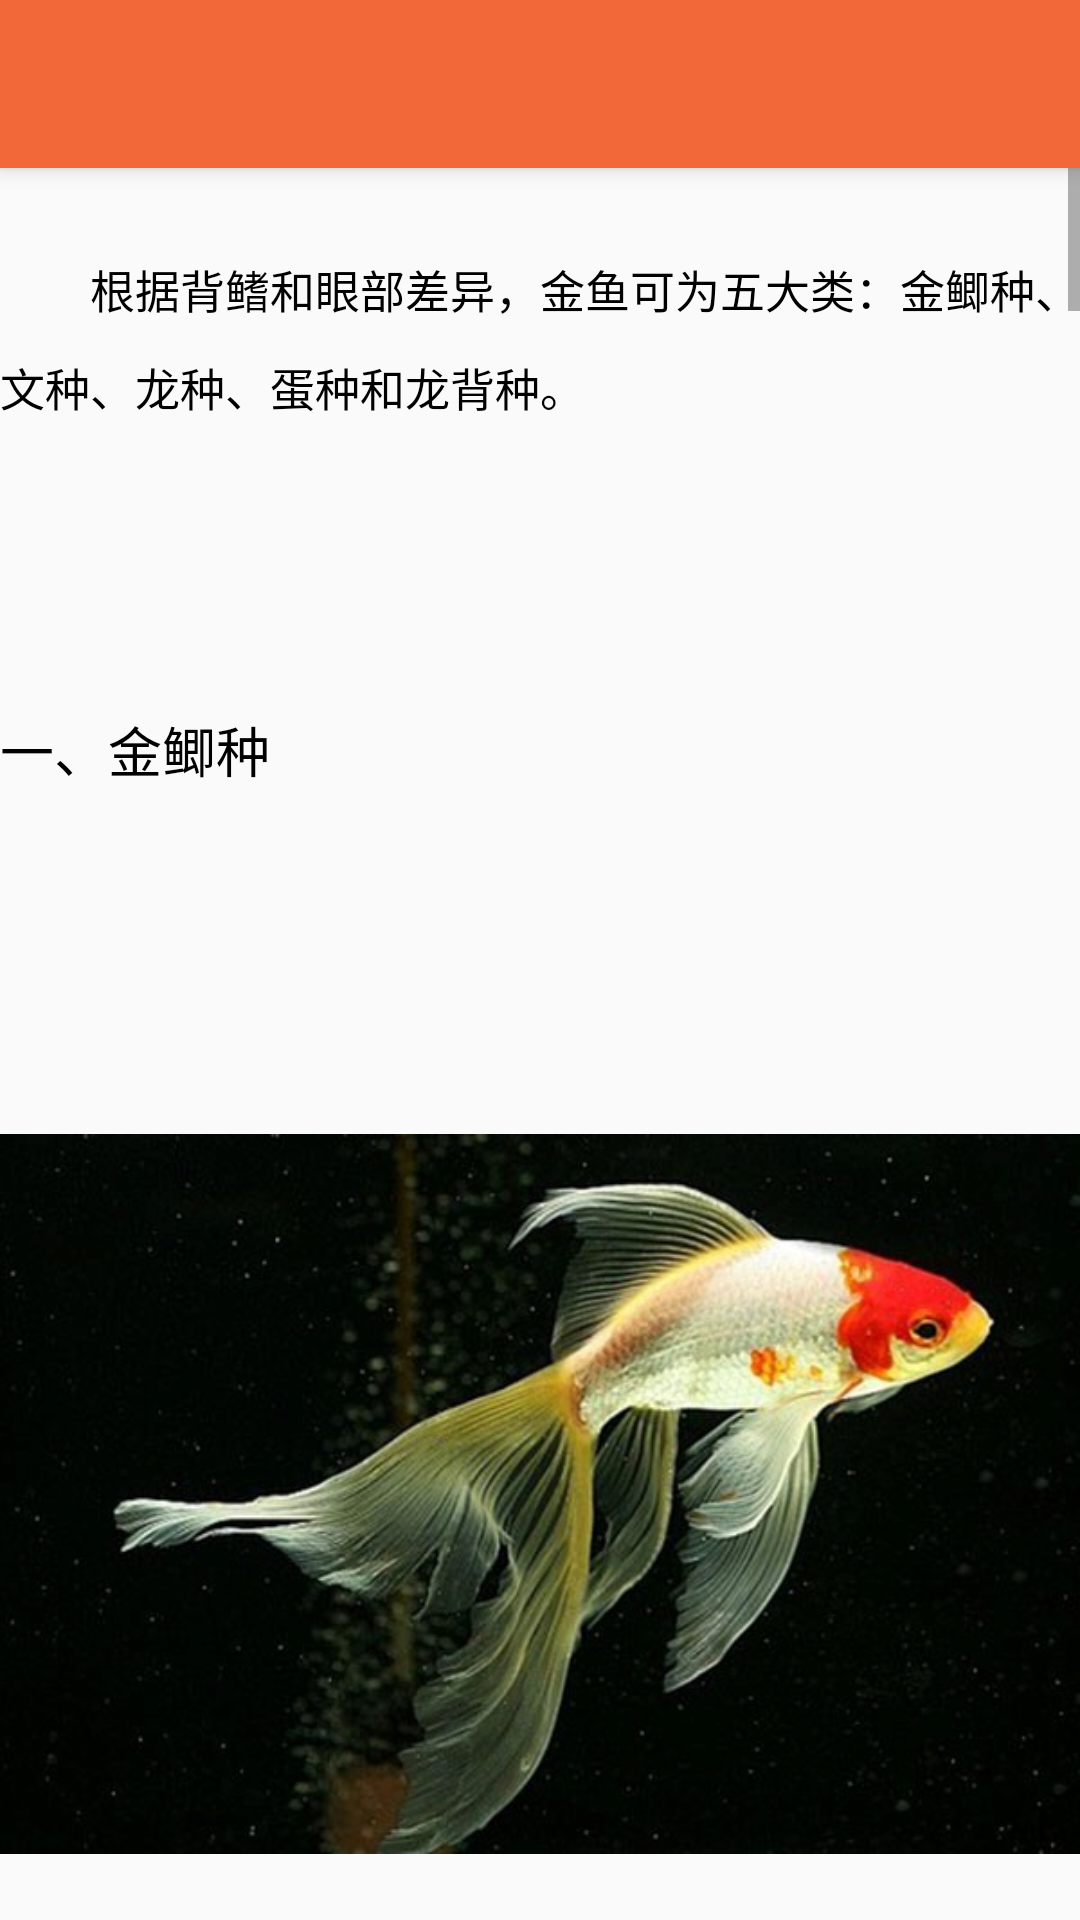

This screen was rendered from an Android layout file. Write that file and the resources it references.
<!-- AndroidManifest.xml: application theme AppTheme -->
<!-- res/layout/activity_intro.xml -->
<?xml version="1.0" encoding="utf-8"?>
<android.support.design.widget.CoordinatorLayout
    xmlns:android="http://schemas.android.com/apk/res/android"
    xmlns:tools="http://schemas.android.com/tools"
    xmlns:app="http://schemas.android.com/apk/res-auto"
    android:id="@+id/activity_intro"
    android:layout_width="match_parent"
    android:layout_height="match_parent"
    tools:context="com.example.materialtest.IntroActivity">
    <android.support.design.widget.AppBarLayout
        android:layout_width="match_parent"
        android:layout_height="wrap_content">
        <android.support.v7.widget.Toolbar
            android:id="@+id/i_toolbar"
            android:layout_width="match_parent"
            android:layout_height="?attr/actionBarSize"
            android:background="?attr/colorPrimary"
            android:theme="@style/ThemeOverlay.AppCompat.Dark.ActionBar"
            app:popupTheme="@style/ThemeOverlay.AppCompat.Light"
            />
    </android.support.design.widget.AppBarLayout>
    <ScrollView
        android:layout_width="match_parent"
        android:layout_height="match_parent"
        app:layout_behavior="@string/appbar_scrolling_view_behavior">
        <LinearLayout
            android:orientation="vertical"
            android:layout_width="match_parent"
            android:layout_height="wrap_content">
       <TextView
            android:layout_width="match_parent"
            android:layout_height="wrap_content"
            android:textSize="15sp"
            android:lineSpacingMultiplier="1.5"
            android:textColor="@color/black"
            android:text="@string/ms_intro"/>
        <TextView
            android:layout_width="match_parent"
            android:layout_height="wrap_content"
            android:textSize="18sp"
            android:lineSpacingMultiplier="1.5"
            android:textColor="@color/black"
            android:text="@string/jjz_intro0"/>
        <ImageView
            android:layout_width="wrap_content"
            android:layout_height="wrap_content"
            android:layout_gravity="center_horizontal"
            android:src="@drawable/yanweiyu"/>
        <TextView
            android:layout_width="match_parent"
            android:layout_height="wrap_content"
            android:textSize="15sp"
            android:lineSpacingMultiplier="1.5"
            android:textColor="@color/black"
            android:text="@string/jjz_intro"/>

        <TextView
            android:layout_width="match_parent"
            android:layout_height="wrap_content"
            android:textSize="18sp"
            android:lineSpacingMultiplier="1.5"
            android:textColor="@color/black"
            android:text="@string/wz_intro0"/>
        <ImageView
            android:layout_width="wrap_content"
            android:layout_height="wrap_content"
            android:layout_gravity="center_horizontal"
            android:src="@drawable/hongbaizhenzhulinyu"/>
        <TextView
            android:layout_width="match_parent"
            android:layout_height="wrap_content"
            android:textSize="15sp"
            android:lineSpacingMultiplier="1.5"
            android:textColor="@color/black"
            android:text="@string/wz_intro"/>
        <TextView
            android:layout_width="match_parent"
            android:layout_height="wrap_content"
            android:textSize="18sp"
            android:lineSpacingMultiplier="1.5"
            android:textColor="@color/black"
            android:text="@string/lz_intro0"/>
        <ImageView
            android:layout_width="wrap_content"
            android:layout_height="wrap_content"
            android:layout_gravity="center_horizontal"
            android:src="@drawable/zhushayanlongjing"/>
        <TextView
            android:layout_width="match_parent"
            android:layout_height="wrap_content"
            android:textSize="15sp"
            android:lineSpacingMultiplier="1.5"
            android:textColor="@color/black"
            android:text="@string/lz_intro"/>
        <TextView
            android:layout_width="match_parent"
            android:layout_height="wrap_content"
            android:textSize="18sp"
            android:lineSpacingMultiplier="1.5"
            android:textColor="@color/black"
            android:text="@string/dz_intro0"/>
        <ImageView
            android:layout_width="wrap_content"
            android:layout_height="wrap_content"
            android:layout_gravity="center_horizontal"
            android:src="@drawable/lanhuashuipao"/>
        <TextView
            android:layout_width="match_parent"
            android:layout_height="wrap_content"
            android:textSize="15sp"
            android:lineSpacingMultiplier="1.5"
            android:textColor="@color/black"
            android:text="@string/dz_intro"/>
        <TextView
            android:layout_width="match_parent"
            android:layout_height="wrap_content"
            android:textSize="18sp"
            android:lineSpacingMultiplier="1.5"
            android:textColor="@color/black"
            android:text="@string/lbz_intro0"/>
        <ImageView
            android:layout_width="wrap_content"
            android:layout_height="wrap_content"
            android:layout_gravity="center_horizontal"
            android:src="@drawable/chaotianlong"/>
        <TextView
            android:layout_width="match_parent"
            android:layout_height="wrap_content"
            android:textSize="15sp"
            android:lineSpacingMultiplier="1.5"
            android:textColor="@color/black"
            android:text="@string/lbz_intro"/>
        </LinearLayout>
    </ScrollView>
</android.support.design.widget.CoordinatorLayout>
<!-- resources referenced by this layout -->
<resources>
  <color name="black">#000000</color>
  <string name="dz_intro">
          \u3000\u3000{A}形态特征：蛋种金鱼没有背鳍，背部平滑呈弓形，与文种金鱼的区别就在此。蛋种金鱼体型短圆，形似鸭蛋，背上无鳍，其他各鳍也短小，其中的发头类金鱼尤以短小精悍著称。另外还有一种头面发育不明显，各鳍较长的名为“丹凤”。 \n
          \u3000\u3000{B}种类：蛋种金鱼现约有60余个品种，较名贵的品种有：寿星头、猫狮头、五花虎头、黑虎头、红头虎头、、硃砂泡水泡、五花水泡、五花丹凤等。\n
          \n（1）水泡眼金鱼（无背鳍）：\n
          \u3000\u3000{a}主要特征：在金鱼的眼球下方，与眼眶连接处，各着生一个半透明的水泡，没有背鳍。\n
          \u3000\u3000{b}主要品种：红水泡、白水泡、蓝水泡、红白水泡、黑白水泡、铁包金水泡、红顶水泡、墨水泡、五花水泡、紫蓝水泡等。\n
          \n（2）虎头\n
          \u3000\u3000{a}	主要特征：头绒发达细密，体型为蛋圆形，头部与身体的比例适中，鳞片排列整齐，猫狮虎头的身体小巧精悍，寿星虎头的顶瘤紧密高耸。\n
          \u3000\u3000{b}主要品种：王字虎头、猫狮虎头、	寿星虎头、红顶白虎头，朱砂眼白虎头。此外，虎头类金鱼中也有一些变异品种，如龙睛虎头（鼓眼虎头），虎头球，灯泡眼虎头等。
      </string>
  <string name="dz_intro0">\n\n四、蛋种\n</string>
  <string name="jjz_intro">
          \u3000\u3000它们是金鱼的原始类型，与金鱼的祖先—金黄色鲫鱼相似，是目前大面积的观赏水域中的主要鱼种。\n
          \u3000\u3000{A}形态特征：形状与普通鲫鱼相似。主要特征是身体狭长呈流线型、小眼睛、单尾鳍、游动很快但不怕人，投喂食物时常常群集水中争食。\n
          \u3000\u3000{B}种类：依据色泽的不同，分为白草鲫、金鲫、墨黑鲫、黄黑鲫、红白鲫等。 \n
          \n（1）单尾草金鱼：\n
          \u3000\u3000{a}形态特征：俗称红鲫鱼或金鲫鱼，体呈纺锤形，尾鳍不分叉，背、腹、胸、臀鳍均正常。体质强健，适应性强，食性广，容易饲养。体色除红色外，还有红白花、五花等。\n
          \u3000\u3000{b主要品种：主要根据金鱼体色及外表形状将草金鱼划分为以下几大类：红白草金鱼，红白长尾草金，红草金鱼（较为常见），红长尾草金鱼，黑红长尾草金鱼，红白珍珠鳞片金鱼等。\n
          \n（2）燕尾草金鱼：\n
          \u3000\u3000{a}形态特征：体短而尾特长，尾长超过身长的一半，尾鳍后面分叉似燕子尾形，故名燕尾。性格活泼，易饲养。在花色上，除红与白以及红白相间的花色外，还有玻璃花和五彩等。\n
          \u3000\u3000{b}主要品种：现有的品种有红燕尾、红白燕尾等。
      </string>
  <string name="jjz_intro0"> \n\n一、金鲫种\n</string>
  <string name="lbz_intro">
          \u3000\u3000{A}形态特征：龙背种是一类没有背鳍的龙睛金鱼，其他特征与龙种相似。该类金鱼眼睛外凸，且很大，背部平直，尾鳍飘飘。\n
          \u3000\u3000{B}种类：目前，龙背种金鱼品种较少，数量也较少。现约有30作个品种，其中以朝天龙、五花蛋龙球、虎头龙睛等。\n
          \n（1）望天：\n
          \u3000\u3000{a}主要特征：望天金鱼眼球似龙睛,膨大而凸出眼眶,只是一般龙睛的眼睛是向左右凸出的,望天金鱼则是向上呈90度翻转。\n
          \u3000\u3000{b}主要品种:朝天龙、龙背、龙背灯泡眼、虎头龙背灯泡眼、蛤蟆头等。\n
      </string>
  <string name="lbz_intro0">\n\n五、龙背种\n</string>
  <string name="lz_intro">
          \u3000\u3000古往今来，龙种金鱼一直被视为“正宗”的中国金鱼，它因有一双特大的眼睛而闻名。\n
          \u3000\u3000{A}形态特征：体型短粗，有背鳍，诸鳍发达，四开大尾鳍。头平而宽，两眼球向左右两眼眶外凸出，形如古代传说中“龙”的眼睛。\n
          \u3000\u3000{B}种类：龙种金鱼有50多个品种，有风尾龙睛、黑龙睛、喜鹊龙睛、玛瑙眼、葡萄眼、灯泡眼等。 \n
          \n（1）龙睛金鱼：\n
          \u3000\u3000{a}主要特征：龙睛金鱼凸出的眼球有各种形状，有圆球形、梨形、圆筒形、葡萄形等等。龙睛金鱼内有高头及绒球状鼻孔褶的，长有绒球状鼻孔褶的龙晴，其头部要呈三角形，嘴部尖小。\n
          \u3000\u3000{b}主要品种：墨龙睛、凤尾龙睛、朱砂眼龙睛、紫白龙睛、十二红龙睛、灯泡眼龙睛等。\n
          \n（2）蝶尾金鱼：\n
          \u3000\u3000{a}形态特征：蝶尾金鱼的特征与龙睛金鱼相同，即眼球特别发达，突出于眼眶之外，尾鳍十分发达酷似蝴蝶，游动缓慢，活动力不强，争抢食物的能力也不强。\n
          \u3000\u3000{b}主要品种：红蝶尾、红白花蝶尾、五花蝶尾、十二红蝶尾、喜鹊花蝶尾、玛瑙眼蝶尾等。
      </string>
  <string name="lz_intro0">\n\n三、龙种\n</string>
  <string name="ms_intro">
          \n\u3000\u3000根据背鳍和眼部差异，金鱼可为五大类：金鲫种、文种、龙种、蛋种和龙背种。\n
      </string>
  <string name="wz_intro0">\n\n二、文种\n</string>
  <color name="colorPrimary">#F36838</color>
  <color name="colorPrimaryDark">#E65300</color>
  <color name="colorAccent">#FF4081</color>
</resources>
